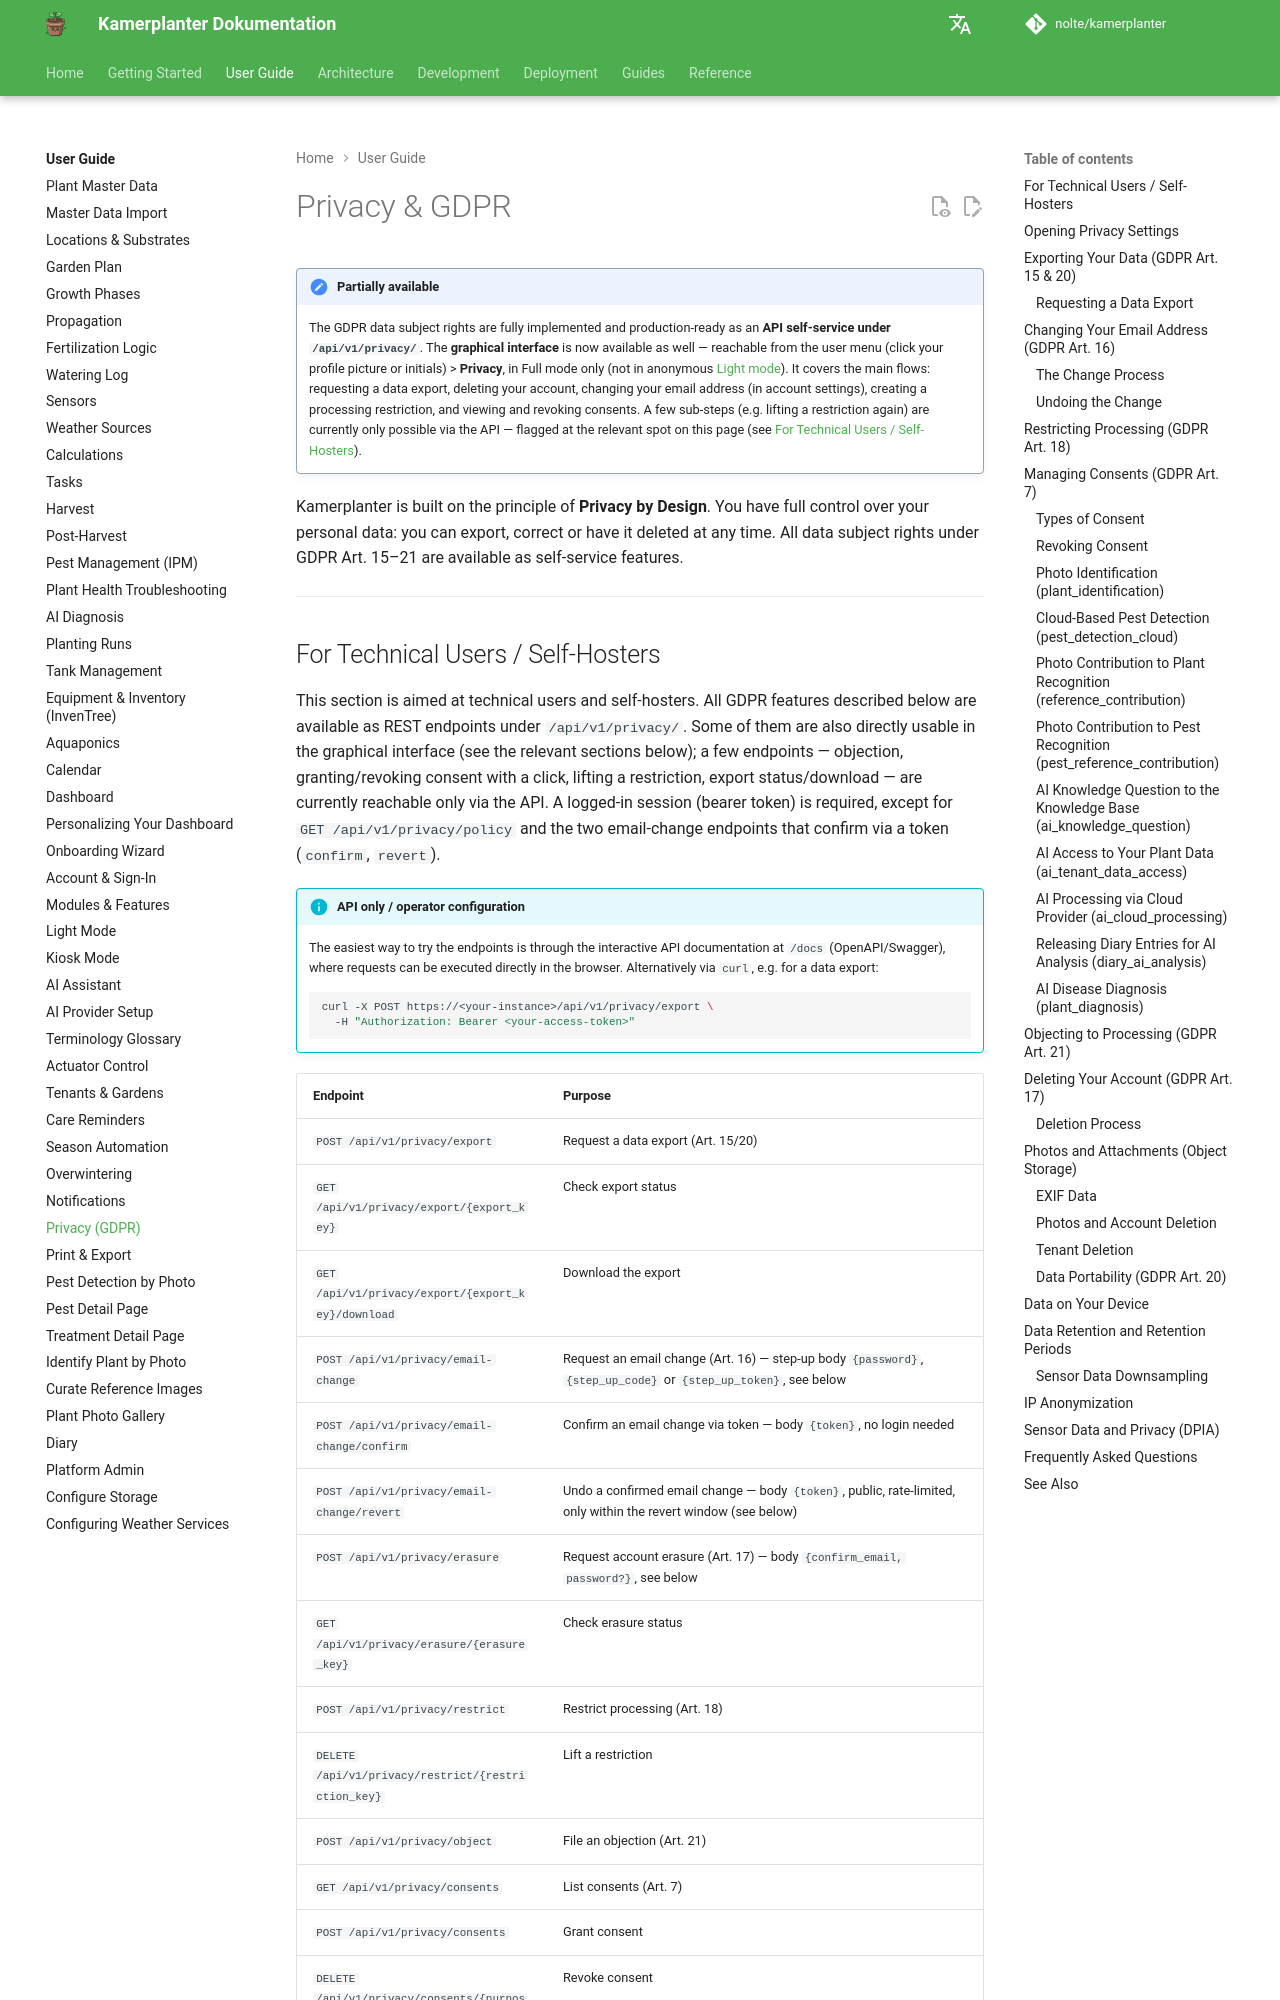

repository: nolte/kamerplanter · page: en/user-guide/privacy/index.html · generator: mkdocs

# Privacy & GDPR

!!! note "Partially available"
    The GDPR data subject rights are fully implemented and production-ready as an **API self-service under `/api/v1/privacy/`**. The **graphical interface** is now available as well — reachable from the user menu (click your profile picture or initials) > **Privacy**, in Full mode only (not in anonymous [Light mode](light-mode.md)). It covers the main flows: requesting a data export, deleting your account, changing your email address (in account settings), creating a processing restriction, and viewing and revoking consents. A few sub-steps (e.g. lifting a restriction again) are currently only possible via the API — flagged at the relevant spot on this page (see [For Technical Users / Self-Hosters](#for-technical-users-self-hosters)). <!-- REQ-025 -->

Kamerplanter is built on the principle of **Privacy by Design**. You have full control over your personal data: you can export, correct or have it deleted at any time. All data subject rights under GDPR Art. 15–21 are available as self-service features.

---

## For Technical Users / Self-Hosters

This section is aimed at technical users and self-hosters. All GDPR features described below are available as REST endpoints under `/api/v1/privacy/`. Some of them are also directly usable in the graphical interface (see the relevant sections below); a few endpoints — objection, granting/revoking consent with a click, lifting a restriction, export status/download — are currently reachable only via the API. A logged-in session (bearer token) is required, except for `GET /api/v1/privacy/policy` and the two email-change endpoints that confirm via a token (`confirm`, `revert`).

!!! info "API only / operator configuration"
    The easiest way to try the endpoints is through the interactive API documentation at `/docs` (OpenAPI/Swagger), where requests can be executed directly in the browser. Alternatively via `curl`, e.g. for a data export:
    ```bash
    curl -X POST https://<your-instance>/api/v1/privacy/export \
      -H "Authorization: Bearer <your-access-token>"
    ```

| Endpoint | Purpose |
|----------|---------|
| `POST /api/v1/privacy/export` | Request a data export (Art. 15/20) |
| `GET /api/v1/privacy/export/{export_key}` | Check export status |
| `GET /api/v1/privacy/export/{export_key}/download` | Download the export |
| `POST /api/v1/privacy/email-change` | Request an email change (Art. 16) — step-up body `{password}`, `{step_up_code}` or `{step_up_token}`, see below |
| `POST /api/v1/privacy/email-change/confirm` | Confirm an email change via token — body `{token}`, no login needed |
| `POST /api/v1/privacy/email-change/revert` | Undo a confirmed email change — body `{token}`, public, rate-limited, only within the revert window (see below) |
| `POST /api/v1/privacy/erasure` | Request account erasure (Art. 17) — body `{confirm_email, password?}`, see below |
| `GET /api/v1/privacy/erasure/{erasure_key}` | Check erasure status |
| `POST /api/v1/privacy/restrict` | Restrict processing (Art. 18) |
| `DELETE /api/v1/privacy/restrict/{restriction_key}` | Lift a restriction |
| `POST /api/v1/privacy/object` | File an objection (Art. 21) |
| `GET /api/v1/privacy/consents` | List consents (Art. 7) |
| `POST /api/v1/privacy/consents` | Grant consent |
| `DELETE /api/v1/privacy/consents/{purpose}` | Revoke consent |
| `GET /api/v1/privacy/policy` | Retrieve the privacy policy (no login needed) |

---

## Opening Privacy Settings

Here's how to open the privacy area:

1. Click your profile picture or initials in the top right
2. Click **Privacy** in the menu

The privacy area has four tabs: **Consents**, **Data Export**, **Delete Account** and **Restrict Processing**.

!!! note "Full mode only"
    The **Privacy** menu item only appears in **Full mode** with a registered account. In anonymous [Light mode](light-mode.md) there is no user account, and therefore no privacy area.

---

## Exporting Your Data (GDPR Art. 15 & 20)

You have the right to know what data the system has stored about you and to receive it in a machine-readable format.
